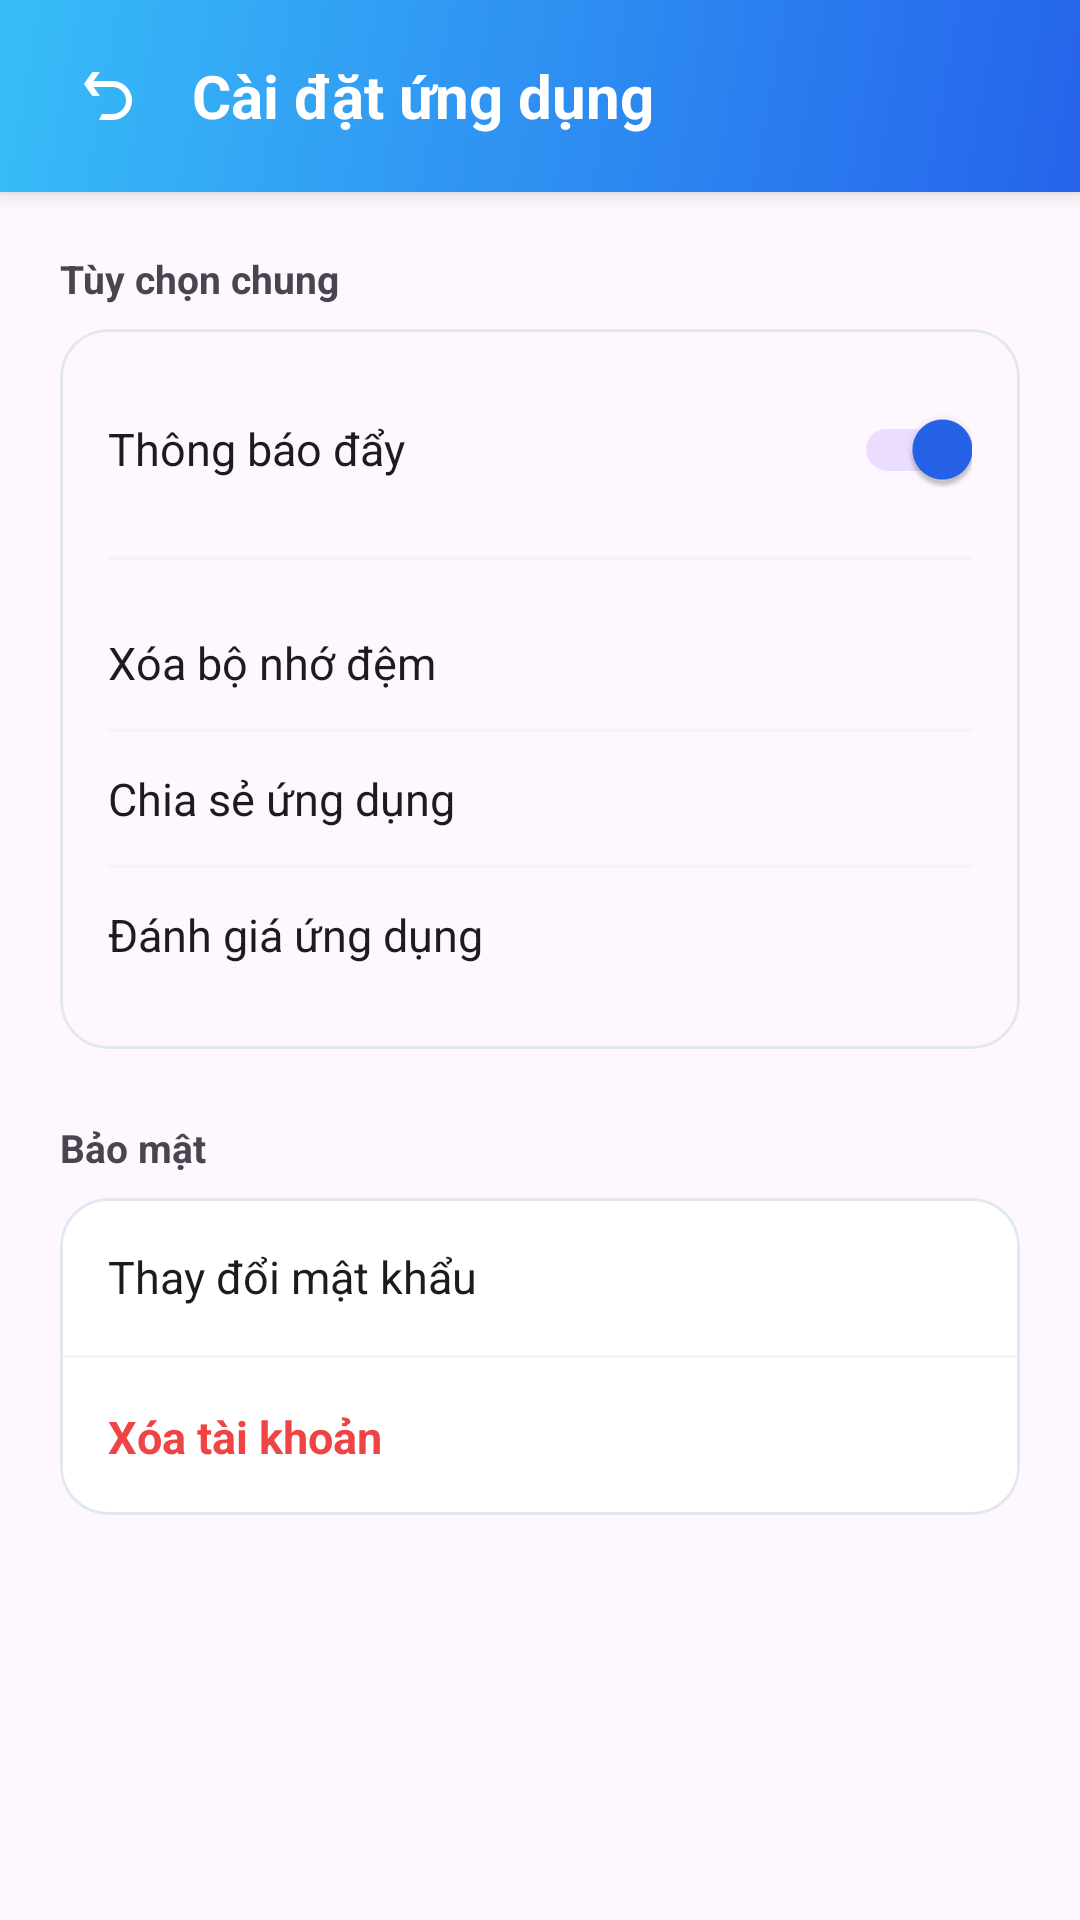

Write the Android layout XML for this screen, with the resource values it uses.
<!-- AndroidManifest.xml: application theme Theme.UniStay -->
<!-- res/layout/activity_settings.xml -->
<?xml version="1.0" encoding="utf-8"?>
<LinearLayout
    xmlns:android="http://schemas.android.com/apk/res/android"
    xmlns:app="http://schemas.android.com/apk/res-auto"
    android:layout_width="match_parent"
    android:layout_height="match_parent"
    android:orientation="vertical"
    android:background="?android:attr/colorBackground">

    
    <LinearLayout
        android:layout_width="match_parent"
        android:layout_height="wrap_content"
        android:background="@drawable/bg_profile_header"
        android:elevation="4dp"
        android:orientation="horizontal"
        android:paddingHorizontal="16dp"
        android:paddingVertical="12dp">

        <ImageButton
            android:id="@+id/btnBack"
            android:layout_width="40dp"
            android:layout_height="40dp"
            android:background="?attr/selectableItemBackgroundBorderless"
            android:src="@drawable/ic_back_custom"
            app:tint="#FFFFFF" />

        <TextView
            android:layout_width="0dp"
            android:layout_height="wrap_content"
            android:layout_gravity="center_vertical"
            android:layout_marginStart="8dp"
            android:layout_weight="1"
            android:text="Cài đặt ứng dụng"
            android:textColor="#FFFFFF"
            android:textSize="20sp"
            android:textStyle="bold" />
    </LinearLayout>

    <ScrollView
        android:layout_width="match_parent"
        android:layout_height="match_parent">

        <LinearLayout
            android:layout_width="match_parent"
            android:layout_height="wrap_content"
            android:orientation="vertical"
            android:padding="20dp">

            <TextView
                android:layout_width="wrap_content"
                android:layout_height="wrap_content"
                android:text="Tùy chọn chung"
                android:textColor="?android:attr/textColorSecondary"
                android:textSize="13sp"
                android:textStyle="bold" />

            <com.google.android.material.card.MaterialCardView
                android:layout_width="match_parent"
                android:layout_height="wrap_content"
                android:layout_marginTop="8dp"
                app:cardBackgroundColor="?attr/colorSurface"
                app:cardCornerRadius="16dp"
                app:cardElevation="0dp"
                app:strokeColor="#E2E8F0"
                app:strokeWidth="1dp">

                <LinearLayout
                    android:layout_width="match_parent"
                    android:layout_height="wrap_content"
                    android:orientation="vertical"
                    android:padding="16dp">

                    <LinearLayout
                        android:layout_width="match_parent"
                        android:layout_height="wrap_content"
                        android:gravity="center_vertical"
                        android:orientation="horizontal">

                        <TextView
                            android:layout_width="0dp"
                            android:layout_height="wrap_content"
                            android:layout_weight="1"
                            android:text="Thông báo đẩy"
                            android:textColor="?android:attr/textColorPrimary"
                            android:textSize="15sp" />

                        <com.google.android.material.switchmaterial.SwitchMaterial
                            android:id="@+id/switchNotifications"
                            android:layout_width="wrap_content"
                            android:layout_height="wrap_content"
                            android:checked="true" />
                    </LinearLayout>

                    <View
                        android:layout_width="match_parent"
                        android:layout_height="1dp"
                        android:layout_marginVertical="12dp"
                        android:background="#F1F5F9" />

                    <LinearLayout
                        android:id="@+id/btnClearCache"
                        android:layout_width="match_parent"
                        android:layout_height="wrap_content"
                        android:background="?attr/selectableItemBackground"
                        android:paddingVertical="12dp"
                        android:gravity="center_vertical"
                        android:orientation="horizontal">

                        <TextView
                            android:layout_width="0dp"
                            android:layout_height="wrap_content"
                            android:layout_weight="1"
                            android:text="Xóa bộ nhớ đệm"
                            android:textColor="?android:attr/textColorPrimary"
                            android:textSize="15sp" />
                    </LinearLayout>
                    
                    <View
                        android:layout_width="match_parent"
                        android:layout_height="1dp"
                        android:background="#F1F5F9" />

                    <LinearLayout
                        android:id="@+id/btnShareApp"
                        android:layout_width="match_parent"
                        android:layout_height="wrap_content"
                        android:background="?attr/selectableItemBackground"
                        android:paddingVertical="12dp"
                        android:gravity="center_vertical"
                        android:orientation="horizontal">

                        <TextView
                            android:layout_width="0dp"
                            android:layout_height="wrap_content"
                            android:layout_weight="1"
                            android:text="Chia sẻ ứng dụng"
                            android:textColor="?android:attr/textColorPrimary"
                            android:textSize="15sp" />
                    </LinearLayout>
                    
                    <View
                        android:layout_width="match_parent"
                        android:layout_height="1dp"
                        android:background="#F1F5F9" />

                    <LinearLayout
                        android:id="@+id/btnRateApp"
                        android:layout_width="match_parent"
                        android:layout_height="wrap_content"
                        android:background="?attr/selectableItemBackground"
                        android:paddingVertical="12dp"
                        android:gravity="center_vertical"
                        android:orientation="horizontal">

                        <TextView
                            android:layout_width="0dp"
                            android:layout_height="wrap_content"
                            android:layout_weight="1"
                            android:text="Đánh giá ứng dụng"
                            android:textColor="?android:attr/textColorPrimary"
                            android:textSize="15sp" />
                    </LinearLayout>
                </LinearLayout>
            </com.google.android.material.card.MaterialCardView>

            <TextView
                android:layout_width="wrap_content"
                android:layout_height="wrap_content"
                android:layout_marginTop="24dp"
                android:text="Bảo mật"
                android:textColor="?android:attr/textColorSecondary"
                android:textSize="13sp"
                android:textStyle="bold" />

            <com.google.android.material.card.MaterialCardView
                android:layout_width="match_parent"
                android:layout_height="wrap_content"
                android:layout_marginTop="8dp"
                app:cardBackgroundColor="#FFFFFF"
                app:cardCornerRadius="16dp"
                app:cardElevation="0dp"
                app:strokeColor="#E2E8F0"
                app:strokeWidth="1dp">

                <LinearLayout
                    android:layout_width="match_parent"
                    android:layout_height="wrap_content"
                    android:orientation="vertical">

                    <TextView
                        android:id="@+id/btnChangePassword"
                        android:layout_width="match_parent"
                        android:layout_height="wrap_content"
                        android:background="?attr/selectableItemBackground"
                        android:padding="16dp"
                        android:text="Thay đổi mật khẩu"
                        android:textColor="?android:attr/textColorPrimary"
                        android:textSize="15sp" />
                        
                    <View
                        android:layout_width="match_parent"
                        android:layout_height="1dp"
                        android:background="#F1F5F9" />
                        
                    <TextView
                        android:id="@+id/btnDeleteAccount"
                        android:layout_width="match_parent"
                        android:layout_height="wrap_content"
                        android:background="?attr/selectableItemBackground"
                        android:padding="16dp"
                        android:text="Xóa tài khoản"
                        android:textColor="#EF4444"
                        android:textSize="15sp"
                        android:textStyle="bold" />
                </LinearLayout>
            </com.google.android.material.card.MaterialCardView>

        </LinearLayout>
    </ScrollView>
</LinearLayout>
<!-- resources referenced by this layout -->
<resources>
  <!-- drawable bg_profile_header (drawable) -->
  <?xml version="1.0" encoding="utf-8"?>
  <shape xmlns:android="http://schemas.android.com/apk/res/android"
      android:shape="rectangle">
      <gradient
          android:startColor="#2563EB"
          android:endColor="#38BDF8"
          android:angle="135" />
  </shape>
  <!-- drawable ic_back_custom (drawable) -->
  <vector xmlns:android="http://schemas.android.com/apk/res/android"
      android:width="24dp"
      android:height="24dp"
      android:viewportWidth="24"
      android:viewportHeight="24"
      android:tint="?attr/colorControlNormal">
      <path
          android:fillColor="@android:color/white"
          android:pathData="M4.4 7.4L6.8 4h2.5L7.2 7h6.3a6.5 6.5 0 0 1 0 13H9l1-2h3.5a4.5 4.5 0 1 0 0-9H7.2l2.1 3H6.8L4.4 8.6L4 8z" />
  </vector>
  <style name="Theme.UniStay" parent="Base.Theme.UniStay" />
  <style name="Base.Theme.UniStay" parent="Theme.Material3.Light.NoActionBar">
          
          <item name="colorPrimary">@color/primaryColor</item>
          <item name="colorPrimaryVariant">@color/primaryDarkColor</item>
          <item name="colorOnPrimary">@color/white</item>
          <item name="colorSecondary">@color/colorAccent</item>
          <item name="colorSecondaryVariant">@color/primaryColor</item>
          <item name="colorOnSecondary">@color/white</item>
          
          <item name="android:statusBarColor">@color/primaryDarkColor</item>
      </style>
  <color name="primaryColor">#2563EB</color>
  <color name="primaryDarkColor">#1E40AF</color>
  <color name="white">#FFFFFF</color>
  <color name="colorAccent">#3B82F6</color>
</resources>
